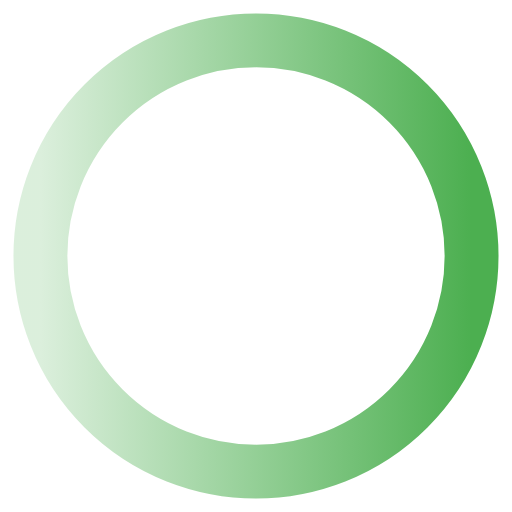
t = 0.00 s
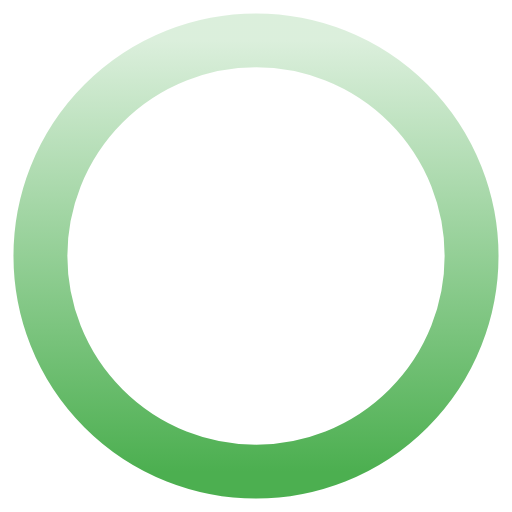
t = 0.25 s
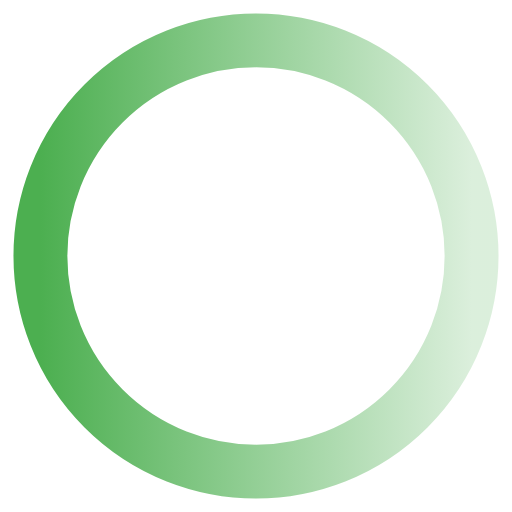
t = 0.50 s
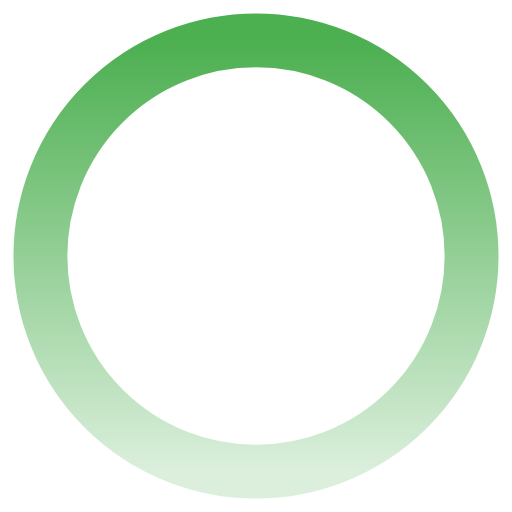
t = 0.75 s

The animated SVG that drew these frames (rendered in a browser with its animation timeline set to each time). Animation: 1 SMIL element (animateTransform=1); one cycle of 1.00 s, repeats indefinitely.

<svg xmlns="http://www.w3.org/2000/svg" width="38" height="38" viewBox="0 0 38 38">
  <defs>
    <linearGradient id="gradient" x1="0%" y1="0%" x2="100%" y2="0%">
      <stop offset="0%" style="stop-color:#4CAF50;stop-opacity:0.2"/>
      <stop offset="100%" style="stop-color:#4CAF50;stop-opacity:1"/>
    </linearGradient>
  </defs>
  <g transform="translate(19 19)">
    <circle r="16" fill="none" stroke="url(#gradient)" stroke-width="4">
      <animateTransform
        attributeName="transform"
        type="rotate"
        from="0 0 0"
        to="360 0 0"
        dur="1s"
        repeatCount="indefinite"/>
    </circle>
  </g>
</svg>
